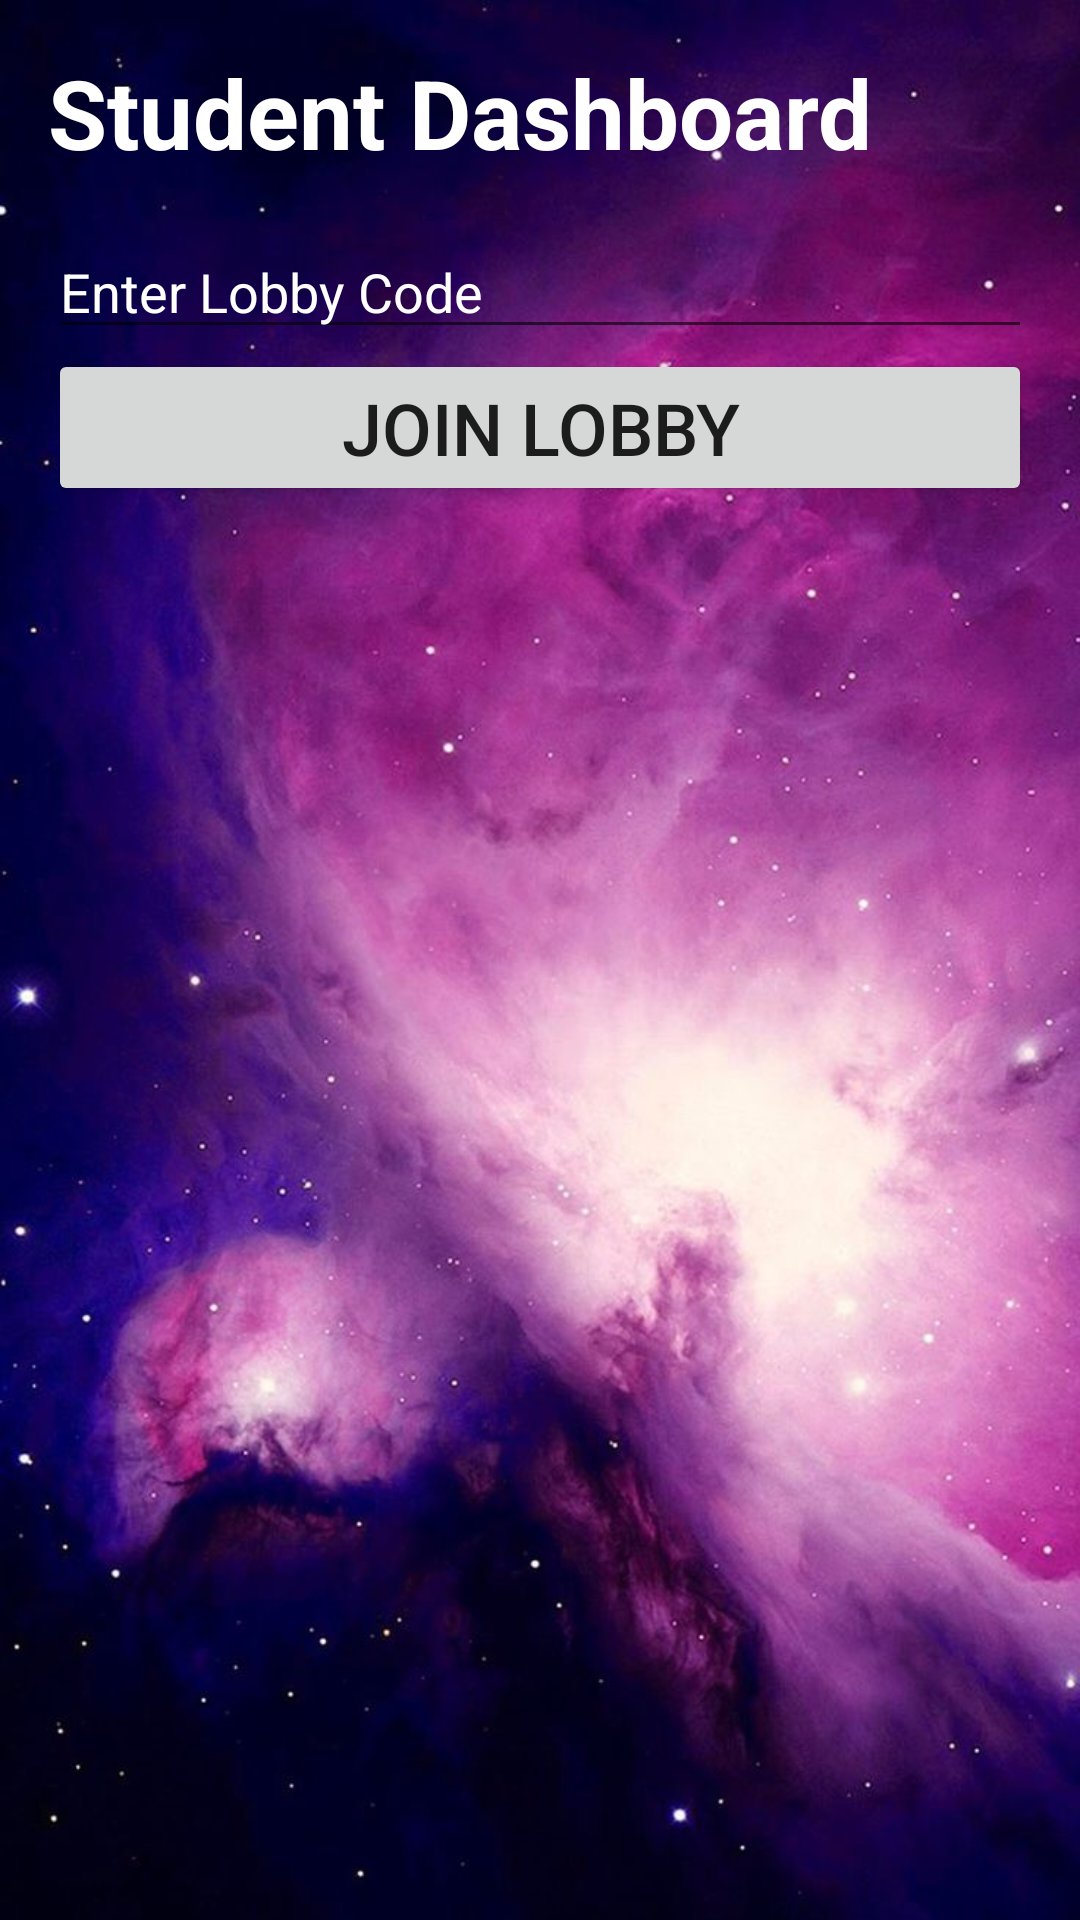

Here is an Android app screen rendered from its layout file. Give the layout XML and the strings, colors and styles it references.
<!-- AndroidManifest.xml: application theme Theme.AttendifyPlus -->
<!-- res/layout/activity_student_dashboard.xml -->
<?xml version="1.0" encoding="utf-8"?>
<LinearLayout xmlns:android="http://schemas.android.com/apk/res/android"
    xmlns:app="http://schemas.android.com/apk/res-auto"
    xmlns:tools="http://schemas.android.com/tools"
    android:layout_width="match_parent"
    android:layout_height="match_parent"
    android:background="@drawable/background3"
    android:orientation="vertical"
    android:padding="16dp">
    <TextView
        android:id="@+id/titleTextView"
        android:layout_width="wrap_content"
        android:layout_height="wrap_content"
        android:text="Student Dashboard"
        android:textSize="32sp"
        android:textColor="@color/white"
        android:textStyle="bold"
        android:layout_marginBottom="16dp" />

    <EditText
        android:id="@+id/lobbyCodeInput"
        android:layout_width="match_parent"
        android:layout_height="wrap_content"
        android:hint="Enter Lobby Code"
        android:textColorHint="@color/white"
        android:textColor="@color/white"
        android:inputType="text" />


    <Button
        android:id="@+id/joinLobbyButton"
        android:layout_width="match_parent"
        android:layout_height="wrap_content"
        android:textSize="24dp"
        android:text="Join Lobby" />

    <androidx.recyclerview.widget.RecyclerView
        android:id="@+id/recyclerView"
        android:layout_width="match_parent"
        android:layout_height="0dp"
        android:layout_weight="1"
        android:layout_marginTop="16dp" />
</LinearLayout>
<!-- resources referenced by this layout -->
<resources>
  <color name="white">#FFFFFF</color>
  <!-- drawable background3: jpg bitmap (drawable, 89111 bytes) -->
  <style name="Theme.AttendifyPlus" parent="Theme.MaterialComponents.Light.NoActionBar" />
</resources>
